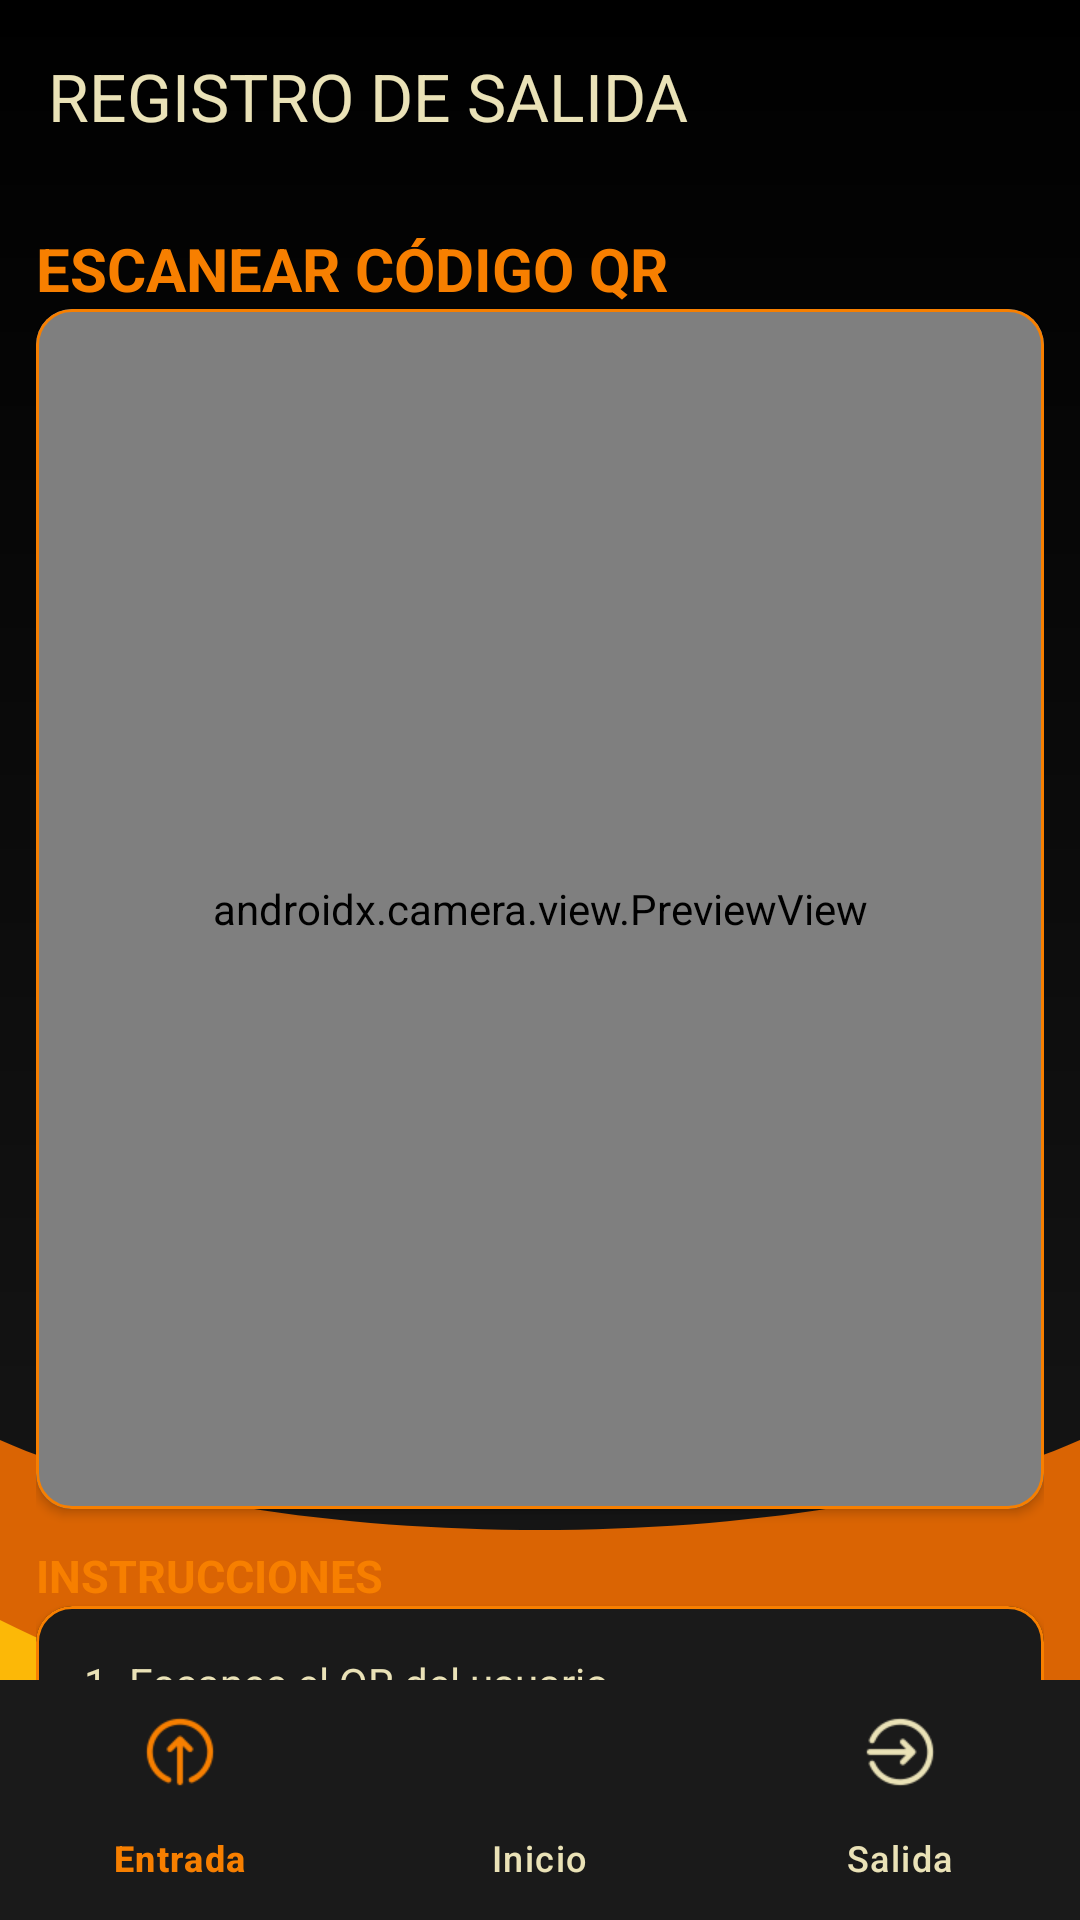

Here is an Android app screen rendered from its layout file. Give the layout XML and the strings, colors and styles it references.
<!-- AndroidManifest.xml: application theme Theme.ParquiatenoV10 -->
<!-- res/layout/activity_salida_qr_parqueadero.xml -->
<?xml version="1.0" encoding="utf-8"?>
<androidx.coordinatorlayout.widget.CoordinatorLayout
    xmlns:android="http://schemas.android.com/apk/res/android"
    xmlns:app="http://schemas.android.com/apk/res-auto"
    xmlns:tools="http://schemas.android.com/tools"
    android:layout_width="match_parent"
    android:layout_height="match_parent"
    android:background="@drawable/fondo"
    tools:context=".SalidaQrParqueadero">

    <com.google.android.material.appbar.AppBarLayout
        android:layout_width="match_parent"
        android:layout_height="wrap_content"
        android:background="@android:color/transparent">

        <com.google.android.material.appbar.MaterialToolbar
            android:id="@+id/toolbar"
            android:layout_width="match_parent"
            android:layout_height="?attr/actionBarSize"
            android:background="@android:color/transparent"
            app:title="REGISTRO DE SALIDA"
            app:titleTextColor="@color/Texto_pastel"/>
    </com.google.android.material.appbar.AppBarLayout>

    <androidx.core.widget.NestedScrollView
        android:layout_width="match_parent"
        android:layout_height="match_parent"
        android:padding="12dp"
        app:layout_behavior="@string/appbar_scrolling_view_behavior">

        <LinearLayout
            android:layout_width="match_parent"
            android:layout_height="wrap_content"
            android:orientation="vertical">

            <TextView
                android:id="@+id/sectionScanner"
                android:layout_width="match_parent"
                android:layout_height="wrap_content"
                android:text="ESCANEAR CÓDIGO QR"
                android:textColor="@color/Principal"
                android:textSize="20sp"
                android:textStyle="bold"/>

            <com.google.android.material.card.MaterialCardView
                android:layout_width="match_parent"
                android:layout_height="400dp"
                app:cardCornerRadius="12dp"
                app:strokeColor="@color/Principal"
                app:cardElevation="2dp"
                app:cardBackgroundColor="@color/Navegacion">

                <androidx.camera.view.PreviewView
                    android:id="@+id/ScannerSalida"
                    android:layout_width="match_parent"
                    android:layout_height="match_parent"
                    app:scaleType="fitCenter"/>
            </com.google.android.material.card.MaterialCardView>

            
            <TextView
                android:id="@+id/sectionInfo"
                android:layout_width="match_parent"
                android:layout_height="wrap_content"
                android:layout_marginTop="12dp"
                android:text="INSTRUCCIONES"
                android:textColor="@color/Principal"
                android:textSize="15sp"
                android:textStyle="bold"/>

            <com.google.android.material.card.MaterialCardView
                android:layout_width="match_parent"
                android:layout_height="wrap_content"
                app:cardCornerRadius="12dp"
                app:strokeColor="@color/Principal"
                app:cardElevation="2dp"
                app:cardBackgroundColor="@color/Navegacion">

                <LinearLayout
                    android:layout_width="match_parent"
                    android:layout_height="wrap_content"
                    android:orientation="vertical"
                    android:padding="16dp">

                    <TextView
                        android:layout_width="match_parent"
                        android:layout_height="wrap_content"
                        android:text="1. Escanee el QR del usuario"
                        android:textColor="@color/Texto_pastel"
                        android:textSize="14sp"
                        android:layout_marginBottom="8dp"/>

                    <TextView
                        android:layout_width="match_parent"
                        android:layout_height="wrap_content"
                        android:text="2. El sistema validará la entrada activa"
                        android:textColor="@color/Texto_pastel"
                        android:textSize="14sp"
                        android:layout_marginBottom="8dp"/>

                    <TextView
                        android:layout_width="match_parent"
                        android:layout_height="wrap_content"
                        android:text="3. Confirme la salida del vehículo"
                        android:textColor="@color/Texto_pastel"
                        android:textSize="14sp"/>
                </LinearLayout>
            </com.google.android.material.card.MaterialCardView>
        </LinearLayout>
    </androidx.core.widget.NestedScrollView>

    <com.google.android.material.bottomnavigation.BottomNavigationView
        android:id="@+id/bottom_navigation"
        android:layout_width="match_parent"
        android:layout_height="wrap_content"
        android:layout_gravity="bottom"
        android:background="@color/Navegacion"
        app:menu="@menu/menu_vigi"
        app:itemIconTint="@drawable/nav_item_color"
        app:itemTextColor="@drawable/nav_text_color"/>

    <com.google.android.material.progressindicator.CircularProgressIndicator
        android:id="@+id/progressIndicator"
        android:layout_width="36dp"
        android:layout_height="36dp"
        android:layout_gravity="center"
        android:indeterminate="true"
        android:visibility="gone"
        app:indicatorColor="@color/Principal"/>
</androidx.coordinatorlayout.widget.CoordinatorLayout>
<!-- resources referenced by this layout -->
<resources>
  <color name="Navegacion">#1A1A1A</color>
  <color name="Principal">#f77f00</color>
  <color name="Texto_pastel">#eae2b7</color>
  <!-- drawable fondo (drawable) -->
  <vector xmlns:android="http://schemas.android.com/apk/res/android"
      xmlns:aapt="http://schemas.android.com/aapt"
      android:width="360dp"
      android:height="640dp"
      android:viewportWidth="360"
      android:viewportHeight="640">
  
      <path
          android:pathData="M0,0h360v640h-360z">
          <aapt:attr name="android:fillColor">
              <gradient
                  android:type="linear"
                  android:startY="0"
                  android:endY="640"
                  android:startColor="#000000"
                  android:endColor="#1A1A1A"/>
          </aapt:attr>
      </path>
  
      
      <path
          android:fillAlpha="0.9"
          android:pathData="M0,480 C90,520 270,520 360,480 L360,640 L0,640 Z">
          <aapt:attr name="android:fillColor">
              <gradient
                  android:type="linear"
                  android:angle="0"
                  android:startColor="#E65100"
                  android:centerColor="#F4511E"
                  android:endColor="#EF6C00"/>
          </aapt:attr>
      </path>
  
      
      <path
          android:fillAlpha="0.9"
          android:pathData="M0,540 C120,600 240,580 360,620 L360,640 L0,640 Z">
          <aapt:attr name="android:fillColor">
              <gradient
                  android:type="linear"
                  android:angle="0"
                  android:startColor="#FFA000"
                  android:centerColor="#FFB300"
                  android:endColor="#FFC107"/>
          </aapt:attr>
      </path>
  </vector>
  <!-- drawable nav_item_color (drawable) -->
  <?xml version="1.0" encoding="utf-8"?>
  <selector xmlns:android="http://schemas.android.com/apk/res/android">
      <item android:color="@color/Seleccionado" android:state_checked="true" />
      <item android:color="@color/No_seleccionado" />
  </selector>
  <!-- drawable nav_text_color (drawable) -->
  <?xml version="1.0" encoding="utf-8"?>
  <selector xmlns:android="http://schemas.android.com/apk/res/android">
      <item android:color="@color/text_seleccionado" android:state_checked="true" />
      <item android:color="@color/text_no_seleccionado" />
  </selector>
  <style name="Theme.ParquiatenoV10" parent="Theme.Material3.Dark.NoActionBar">
          
          <item name="colorPrimary">@color/Principal</item>
          <item name="colorSecondary">@color/Secundario</item>
          <item name="colorTertiary">@color/Tercero</item>
  
          <item name="android:statusBarColor">@color/Negro</item>
          <item name="android:navigationBarColor">@color/Negro</item>
          <item name="android:windowLightStatusBar">false</item>
  
          <item name="windowActionBar">false</item>
          <item name="windowNoTitle">true</item>
      </style>
  <color name="Seleccionado">@color/Principal</color>
  <color name="No_seleccionado">@color/Texto_pastel</color>
  <color name="text_seleccionado">@color/Principal</color>
  <color name="text_no_seleccionado">@color/Texto_pastel</color>
  <color name="Secundario">#ff4118</color>
  <color name="Tercero">#fcbf49</color>
  <color name="Negro">#FF000000</color>
</resources>
